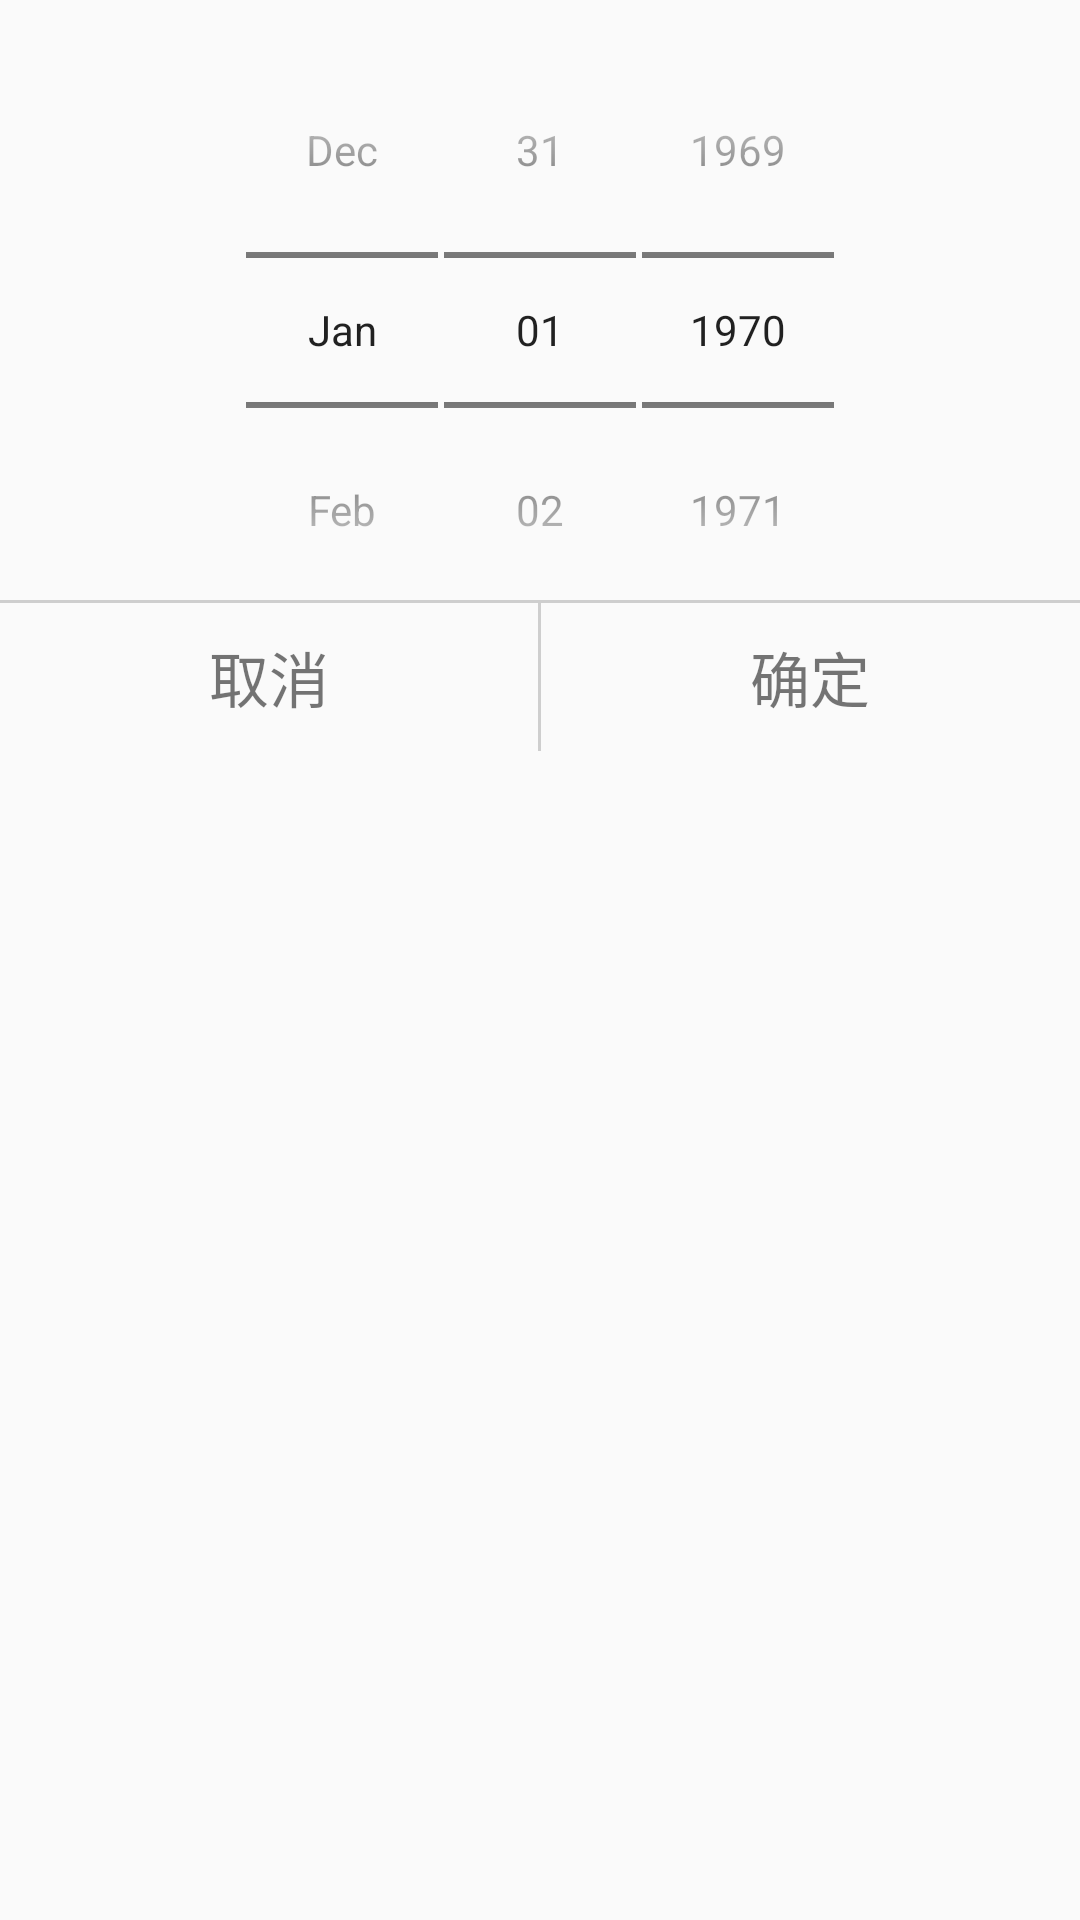

Reconstruct the res/layout file that produces this screen, plus the resources it refers to.
<!-- AndroidManifest.xml: application theme AppTheme -->
<!-- res/layout/layout_dialog_date.xml -->
<?xml version="1.0" encoding="utf-8"?>
<LinearLayout xmlns:android="http://schemas.android.com/apk/res/android"
    android:orientation="vertical"
    android:layout_width="wrap_content"
    android:layout_height="wrap_content"
    android:layout_gravity="center">

    <View
        android:layout_width="match_parent"
        android:layout_height="20dp"></View>

    <DatePicker
        android:id="@+id/layout_dialog_date"
        style="@android:style/Widget.DatePicker"
        android:layout_width="wrap_content"
        android:layout_height="wrap_content"
        android:layout_gravity="center"></DatePicker>
    <View
        android:layout_width="match_parent"
        android:layout_height="1dp"
        android:background="@color/colorGray"
        ></View>
    <LinearLayout
        android:layout_width="match_parent"
        android:layout_height="wrap_content"
        android:orientation="horizontal">

        <TextView
            android:id="@+id/layout_dialog_date_cancel"
            android:layout_width="0dp"
            android:layout_height="wrap_content"
            android:layout_weight="1"
            android:gravity="center"
            android:layout_margin="10dp"
            android:text="@string/cancel"
            android:textSize="20sp" />
        <View
            android:layout_width="1dp"
            android:layout_height="match_parent"
            android:background="@color/colorGray"
            ></View>
        <TextView
            android:id="@+id/layout_dialog_date_confirm"
            android:layout_width="0dp"
            android:layout_height="wrap_content"
            android:layout_weight="1"
            android:gravity="center"
            android:layout_margin="10dp"
            android:text="@string/confirm"
            android:textSize="20sp" />

    </LinearLayout>

</LinearLayout>
<!-- resources referenced by this layout -->
<resources>
  <color name="colorGray">#88AAAAAA</color>
  <string name="cancel">取消</string>
  <string name="confirm">确定</string>
  <style name="AppTheme" parent="Theme.AppCompat.Light.DarkActionBar">
          
          <item name="colorPrimary">@color/colorPrimary</item>
          <item name="colorPrimaryDark">@color/colorPrimary</item>
          <item name="colorAccent">@color/colorAccent</item>
      </style>
  <color name="colorPrimary">#2ec4b6</color>
  <color name="colorAccent">#88b2dbbf</color>
</resources>
